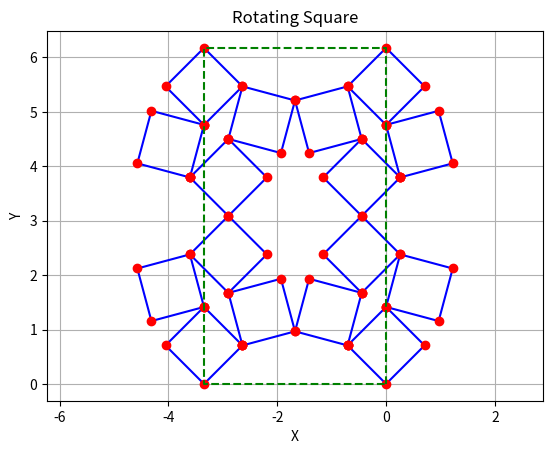

Source code (Python):
import matplotlib.pyplot as plt
import numpy as np
from matplotlib.widgets import Button, Slider


def transform(th_, x0_=np.array([0, 0, 1]).T):
    return np.array([[np.cos(th_), -np.sin(th_), x0_[0]],
                     [np.sin(th_), np.cos(th_), x0_[1]],
                     [0, 0, 1]])


def apply_reflection_x(sqs_):
    R = np.array([[-1, 0, 0],
                  [0, 1, 0],
                  [0, 0, 1]])
    return [R @ sq_ for sq_ in sqs_]


def plot_sqs(unit_, ax_):
    sqs_, rect_, th_ = unit_
    for sq_ in sqs_:
        ax_.plot(sq_[0, :], sq_[1, :], 'b-')
        ax_.plot(sq_[0, :], sq_[1, :], 'ro')
    ax_.plot(rect_[0, :], rect_[1, :], 'g--')


def apply_transform(sqs_, R):
    return [R @ sq_ for sq_ in sqs_]


def get_unit0(sq_, th_, rebase=True):
    sq_r_ = apply_reflection_x(sq_)
    sq1 = apply_transform(sq_, transform(th_ / 2))
    sq2 = apply_transform(sq_r_, transform(-th_ / 2))
    sq3 = apply_transform(sq_r_, transform(th_ / 2, sq2[0][:, 1]))
    sq4 = apply_transform(sq_, transform(-th_ / 2, sq1[0][:, 1]))

    if rebase:
        sqs_ = apply_transform(sq1 + sq2 + sq3 + sq4, transform(0, -sq2[0][:, 3]))
    else:
        sqs_ = sq1 + sq2 + sq3 + sq4
    rect = np.array([sqs_[1][:, 3], sqs_[2][:, 2], sqs_[3][:, 2], sqs_[0][:, 3], sqs_[1][:, 3]]).T
    return sqs_, rect, th_


def get_next_unit(unit_, th_, rebase=True):
    sqs_p, rect_p, th_p = unit_
    th_ = th_ + th_p
    sup_rects_, new_rect_, th_ = get_unit0([rect_p], th_, rebase=False)

    sqs_p_r = apply_reflection_x(sqs_p)
    sq1 = apply_transform(sqs_p, transform(th_ / 2))
    sq2 = apply_transform(sqs_p_r, transform(-th_ / 2))
    sq3 = apply_transform(sqs_p_r, transform(th_ / 2, sup_rects_[1][:, 1]))
    sq4 = apply_transform(sqs_p, transform(-th_ / 2, sup_rects_[0][:, 1]))

    if rebase:
        sqs_ = apply_transform(sq1 + sq2 + sq3 + sq4, transform(0, -sup_rects_[1][:, 3]))
        new_rect_ = apply_transform([new_rect_], transform(0, -sup_rects_[1][:, 3]))[0]
    else:
        sqs_ = sq1 + sq2 + sq3 + sq4

    return sqs_, new_rect_, th_


if __name__ == "__main__":
    a = 1
    b = 1

    sq0 = np.array([[0, 0, 1],
                    [0, b, 1],
                    [-a, b, 1],
                    [-a, 0, 1],
                    [0, 0, 1]]).T

    th0 = np.pi / 6
    th1 = np.pi / 6

    unit0 = get_unit0([sq0], th0)
    unit1 = get_next_unit(unit0, th1)
    # unit2 = get_next_unit(unit1, np.pi / 6)

    fig, ax = plt.subplots()
    # plot_sqs(unit0, ax)
    plot_sqs(unit1, ax)
    # plot_sqs(unit2, ax)

    plt.axis('equal')
    plt.grid()
    plt.title("Rotating Square")
    plt.xlabel("X")
    plt.ylabel("Y")
    plt.show()
